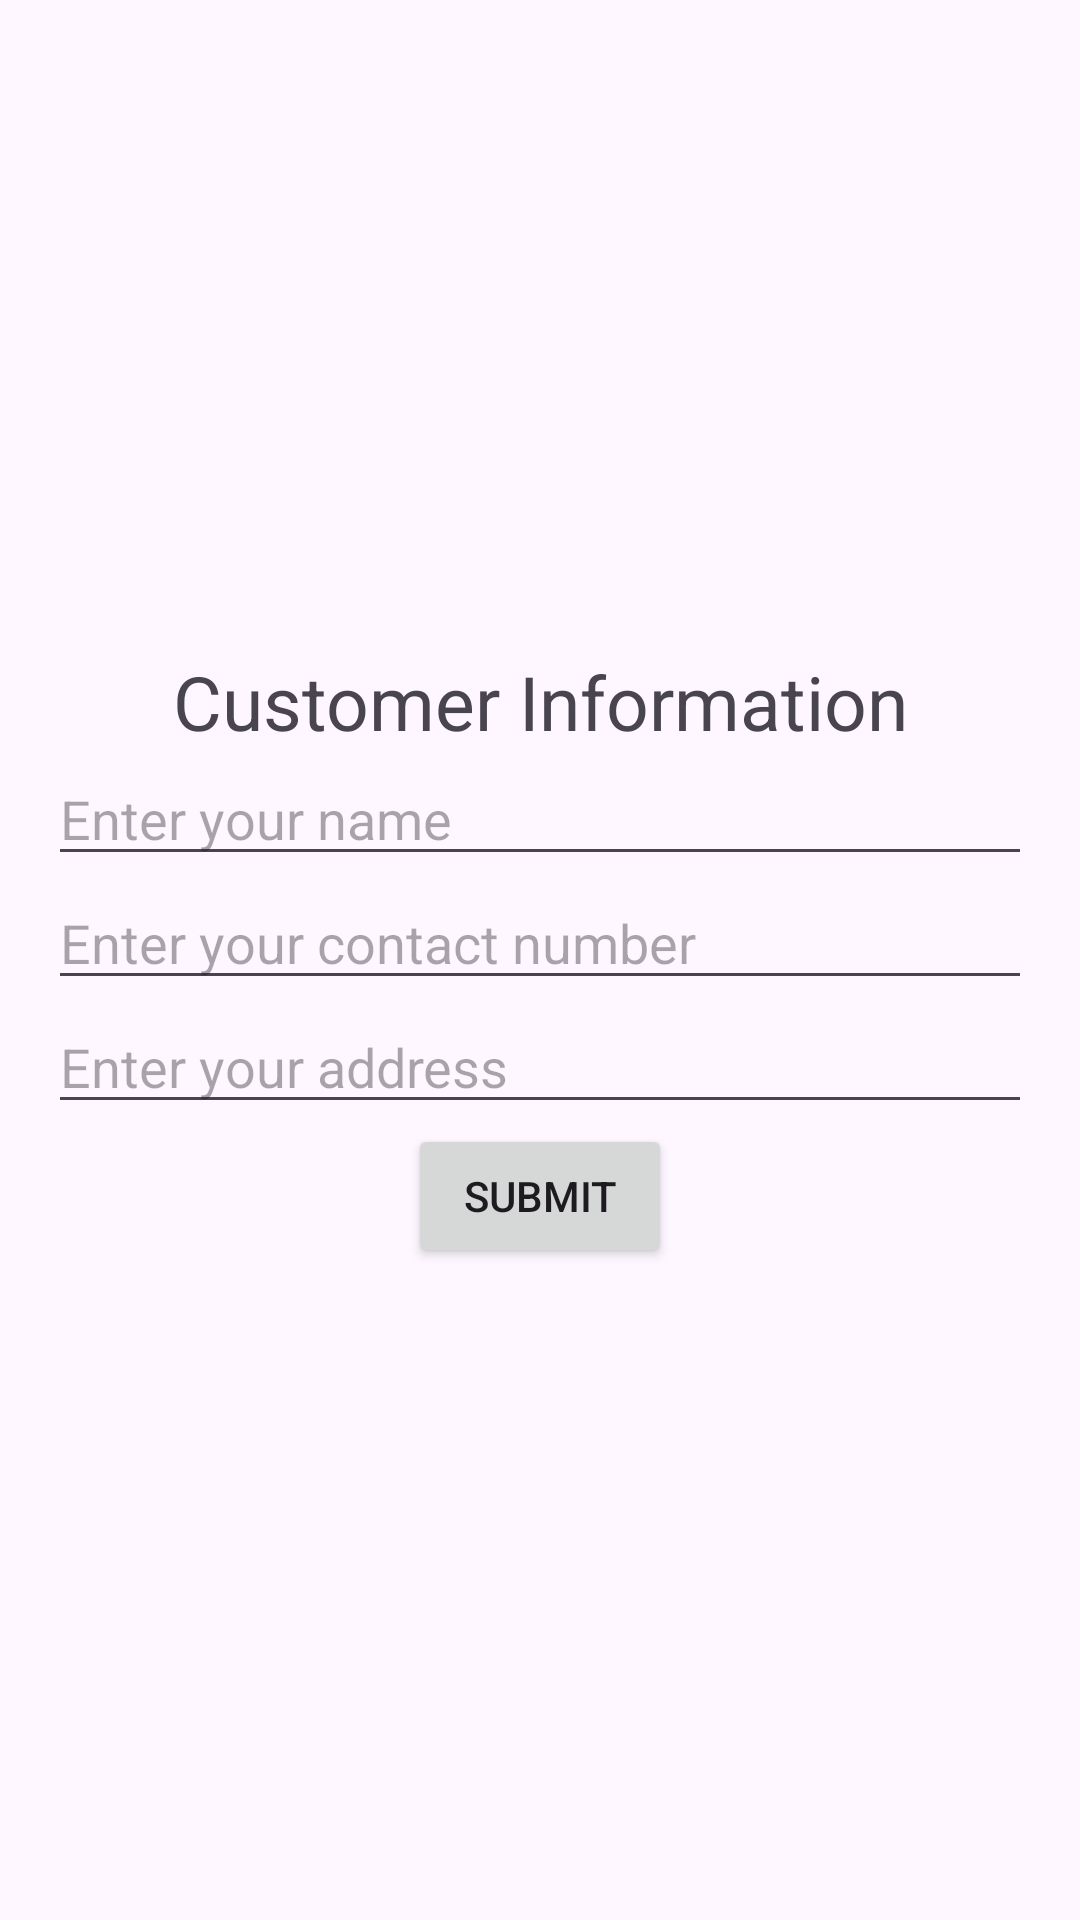

Here is an Android app screen rendered from its layout file. Give the layout XML and the strings, colors and styles it references.
<!-- AndroidManifest.xml: application theme Theme.AppWithSpinner -->
<!-- res/layout/activity_customer_details.xml -->
<LinearLayout xmlns:android="http://schemas.android.com/apk/res/android"
    android:layout_width="match_parent"
    android:layout_height="wrap_content"
    android:orientation="vertical"
    android:gravity="center"
    android:padding="16dp">
    <TextView
        android:layout_width="match_parent"
        android:layout_height="wrap_content"
        android:text="Customer Information"
        android:textAlignment="center"
        android:textSize="25sp"
        android:textFontWeight="@integer/material_motion_duration_medium_1"/>
    <EditText
        android:id="@+id/nameEditText"
        android:layout_width="match_parent"
        android:layout_height="wrap_content"
        android:hint="Enter your name"
        android:inputType="textPersonName" />

    <EditText
        android:id="@+id/contactNumberEditText"
        android:layout_width="match_parent"
        android:layout_height="wrap_content"
        android:hint="Enter your contact number"
        android:inputType="phone" />

    <EditText
        android:id="@+id/addressEditText"
        android:layout_width="match_parent"
        android:layout_height="wrap_content"
        android:hint="Enter your address"
        android:inputType="textPostalAddress" />

    <Button
        android:id="@+id/submitButton"
        android:layout_width="wrap_content"
        android:layout_height="wrap_content"
        android:text="Submit"
        android:onClick="submitDetails" />
</LinearLayout>
<!-- resources referenced by this layout -->
<resources>
  <style name="Theme.AppWithSpinner" parent="Base.Theme.AppWithSpinner" />
  <style name="Base.Theme.AppWithSpinner" parent="Theme.Material3.DayNight.NoActionBar">
          
          
      </style>
</resources>
